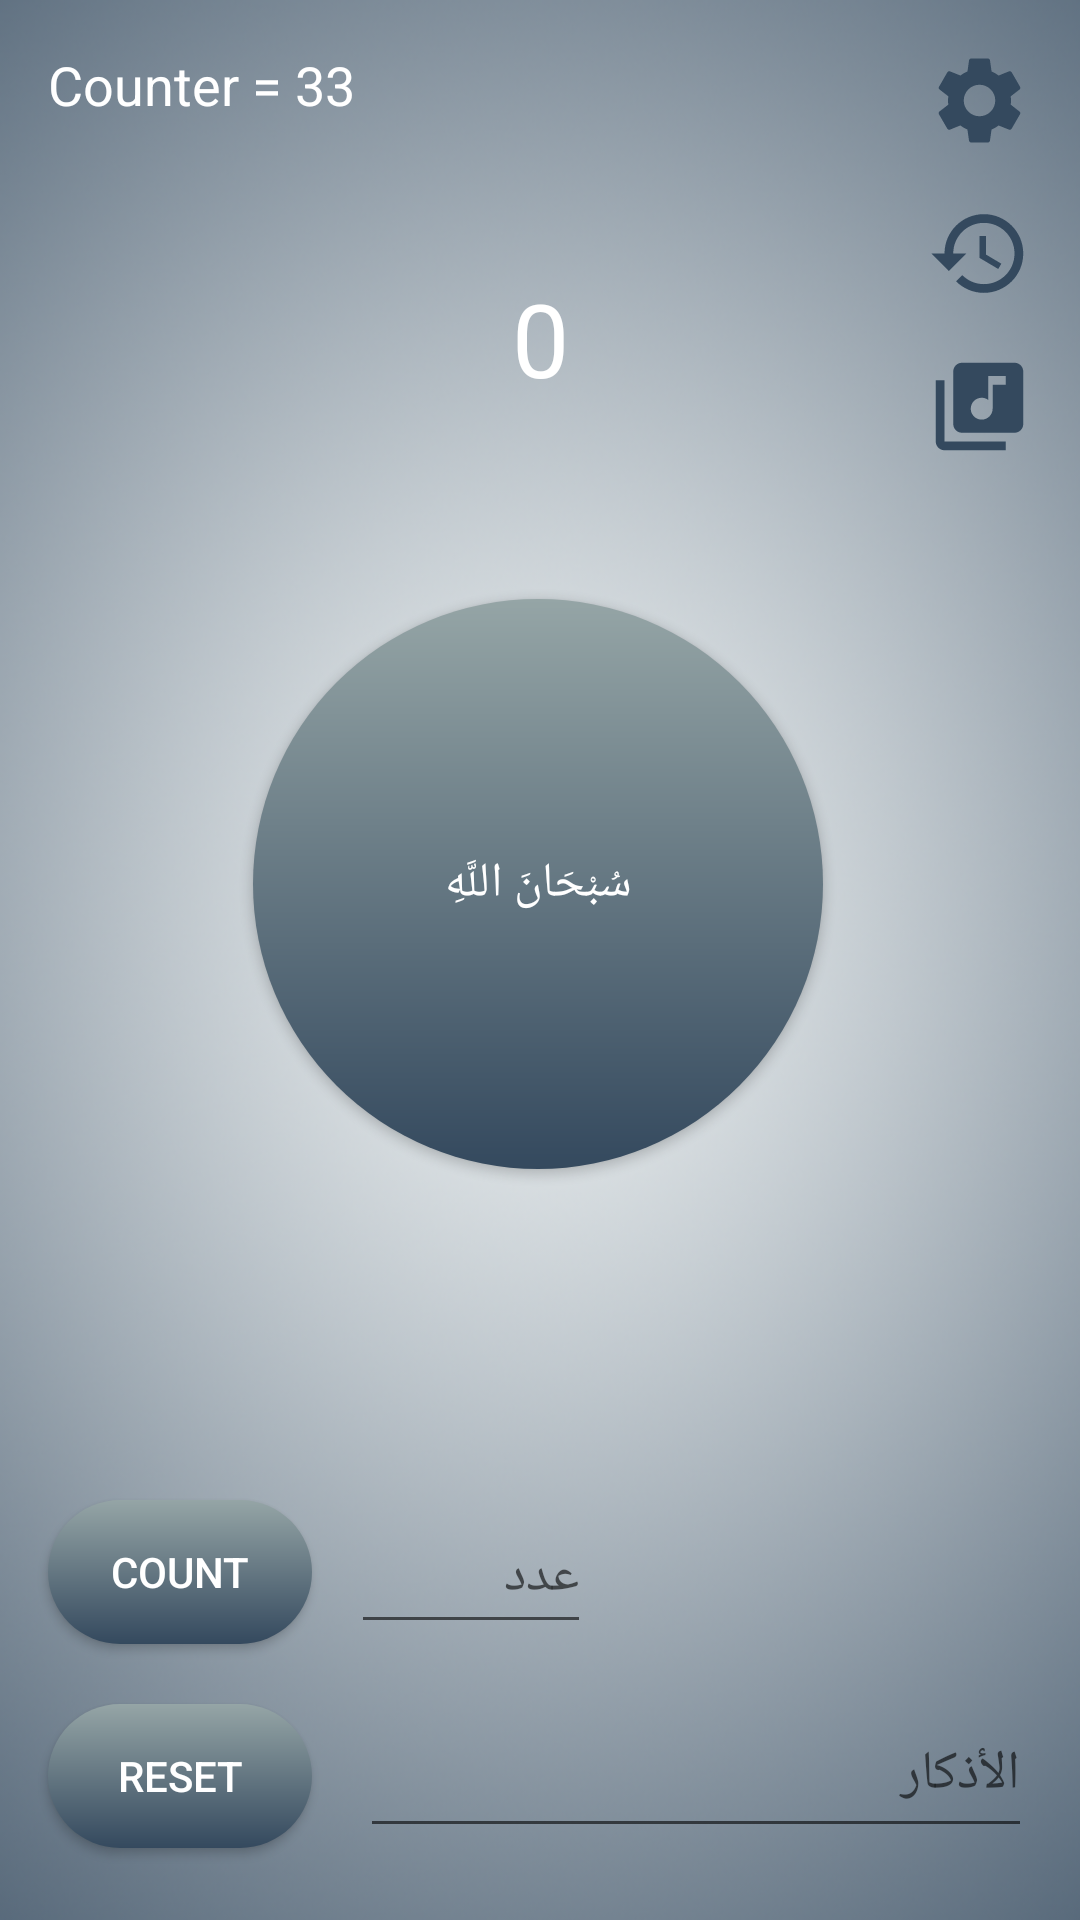

The Android layout XML behind this screen, and the referenced resources:
<!-- AndroidManifest.xml: application theme Theme.AppCompat.DayNight.NoActionBar -->
<!-- res/layout/activity_user.xml -->
<?xml version="1.0" encoding="utf-8"?>
<androidx.constraintlayout.widget.ConstraintLayout xmlns:android="http://schemas.android.com/apk/res/android"
    xmlns:app="http://schemas.android.com/apk/res-auto"
    xmlns:tools="http://schemas.android.com/tools"
    android:layout_width="match_parent"
    android:layout_height="match_parent"
    android:background="@drawable/background_main"
    tools:context=".user">

    <Button
        android:id="@+id/buttonReset2"
        android:layout_width="wrap_content"
        android:layout_height="48dp"
        android:layout_marginStart="16dp"
        android:layout_marginTop="200dp"
        android:layout_marginBottom="24dp"
        android:background="@drawable/button_styles"
        android:hapticFeedbackEnabled="true"
        android:text="@string/res"
        android:textColor="#FFFFFF"
        app:layout_constraintBottom_toBottomOf="parent"
        app:layout_constraintStart_toStartOf="parent"
        app:layout_constraintTop_toBottomOf="@+id/button2"
        app:layout_constraintVertical_bias="1.0" />

    <Button
        android:id="@+id/button2"
        android:layout_width="190dp"
        android:layout_height="190dp"
        android:layout_marginTop="50dp"
        android:layout_marginBottom="25dp"
        android:background="@drawable/button_styles"

        android:hapticFeedbackEnabled="false"
        android:text="@string/ButtonString"
        android:textColor="#FFFFFF"
        android:textSize="16sp"
        app:layout_constraintBottom_toTopOf="@+id/editTextAzkar"
        app:layout_constraintEnd_toEndOf="parent"
        app:layout_constraintHorizontal_bias="0.497"
        app:layout_constraintStart_toStartOf="parent"
        app:layout_constraintTop_toTopOf="parent" />

    <TextView
        android:id="@+id/textView2"
        android:layout_width="wrap_content"
        android:layout_height="wrap_content"
        android:layout_marginTop="16dp"
        android:text="@string/counter"
        android:textColor="#fff"
        android:textSize="34sp"
        app:layout_constraintBottom_toTopOf="@+id/button2"
        app:layout_constraintEnd_toEndOf="parent"
        app:layout_constraintStart_toStartOf="parent"
        app:layout_constraintTop_toTopOf="parent"
        app:layout_constraintVertical_bias="0.534" />

    <EditText
        android:id="@+id/editTextAzkar"
        android:layout_width="0dp"
        android:layout_height="52dp"
        android:layout_marginStart="16dp"
        android:layout_marginEnd="16dp"
        android:layout_marginBottom="24dp"
        android:clickable="false"
        android:ems="10"
        android:focusable="false"
        android:hapticFeedbackEnabled="true"
        android:hint="الأذكار"
        android:maxLength="35"
        android:minHeight="48dp"
        app:layout_constraintBottom_toBottomOf="parent"
        app:layout_constraintEnd_toEndOf="parent"
        app:layout_constraintStart_toEndOf="@+id/buttonReset2" />

    <EditText
        android:id="@+id/editTextCounter"
        android:layout_width="80dp"
        android:layout_height="wrap_content"
        android:layout_marginEnd="16dp"
        android:layout_marginBottom="16dp"
        android:ems="10"
        android:focusable="auto"
        android:hapticFeedbackEnabled="true"
        android:hint="عدد"
        android:inputType="number"
        android:minHeight="48dp"
        app:layout_constraintBottom_toTopOf="@+id/editTextAzkar"
        app:layout_constraintEnd_toEndOf="parent"
        app:layout_constraintHorizontal_bias="0.082"
        app:layout_constraintStart_toEndOf="@+id/buttonReset2" />

    <Button
        android:id="@+id/buttonCounter"
        android:layout_width="wrap_content"
        android:layout_height="wrap_content"
        android:layout_marginStart="16dp"
        android:layout_marginEnd="16dp"
        android:layout_marginBottom="16dp"
        android:background="@drawable/button_styles"
        android:hapticFeedbackEnabled="true"
        android:text="@string/counter2"
        android:textColor="#FFFFFF"
        app:layout_constraintBottom_toTopOf="@+id/editTextAzkar"
        app:layout_constraintEnd_toStartOf="@+id/editTextCounter"
        app:layout_constraintHorizontal_bias="0.0"
        app:layout_constraintStart_toStartOf="parent" />

    <TextView
        android:id="@+id/textCounter"
        android:layout_width="wrap_content"
        android:layout_height="wrap_content"
        android:layout_marginStart="16dp"
        android:layout_marginTop="16dp"
        android:text="@string/CounterText"
        android:textColor="#fff"
        android:textSize="18sp"
        app:layout_constraintStart_toStartOf="parent"
        app:layout_constraintTop_toTopOf="parent" />

    <TextView
        android:id="@+id/textView6"
        android:layout_width="wrap_content"
        android:layout_height="wrap_content"
        android:layout_marginStart="36dp"
        android:layout_marginTop="4dp"
        android:text="@string/textC"
        android:visibility="invisible"
        app:layout_constraintStart_toStartOf="parent"
        app:layout_constraintTop_toBottomOf="@+id/textCounter" />

    <Button
        android:id="@+id/SetttingButton"
        android:layout_width="35sp"
        android:layout_height="35sp"
        android:layout_marginTop="16dp"
        android:layout_marginEnd="16dp"
        android:background="@drawable/ic_baseline_settings_24"
        app:layout_constraintEnd_toEndOf="parent"
        app:layout_constraintTop_toTopOf="parent" />

    <Button
        android:id="@+id/historyButton"
        android:layout_width="35sp"
        android:layout_height="35sp"
        android:layout_marginTop="16dp"
        android:layout_marginEnd="16dp"
        android:background="@drawable/ic_baseline_history_24"
        app:layout_constraintEnd_toEndOf="parent"
        app:layout_constraintTop_toBottomOf="@+id/SetttingButton" />

    <Button
        android:id="@+id/SoundButton"
        android:layout_width="35sp"
        android:layout_height="35sp"
        android:layout_marginTop="16dp"
        android:layout_marginEnd="16dp"
        android:background="@drawable/ic_baseline_library_music_24"
        app:layout_constraintEnd_toEndOf="parent"
        app:layout_constraintTop_toBottomOf="@+id/historyButton" />

</androidx.constraintlayout.widget.ConstraintLayout>
<!-- resources referenced by this layout -->
<resources>
  <!-- drawable background_main: png bitmap (drawable, 291009 bytes) -->
  <!-- drawable button_styles (drawable) -->
  <?xml version="1.0" encoding="utf-8"?>
  <shape xmlns:android="http://schemas.android.com/apk/res/android">
      <gradient
          android:startColor="#34495E"
          android:angle="90"
          android:endColor="#95A5A6"></gradient>
      <corners android:radius="1000sp"></corners>
  
  </shape>
  <!-- drawable ic_baseline_history_24 (drawable) -->
  <vector android:height="24dp" android:tint="#34495E"
      android:viewportHeight="24" android:viewportWidth="24"
      android:width="24dp" xmlns:android="http://schemas.android.com/apk/res/android">
      <path android:fillColor="@android:color/white" android:pathData="M13,3c-4.97,0 -9,4.03 -9,9L1,12l3.89,3.89 0.07,0.14L9,12L6,12c0,-3.87 3.13,-7 7,-7s7,3.13 7,7 -3.13,7 -7,7c-1.93,0 -3.68,-0.79 -4.94,-2.06l-1.42,1.42C8.27,19.99 10.51,21 13,21c4.97,0 9,-4.03 9,-9s-4.03,-9 -9,-9zM12,8v5l4.28,2.54 0.72,-1.21 -3.5,-2.08L13.5,8L12,8z"/>
  </vector>
  <!-- drawable ic_baseline_library_music_24 (drawable) -->
  <vector android:height="24dp" android:tint="#34495E"
      android:viewportHeight="24" android:viewportWidth="24"
      android:width="24dp" xmlns:android="http://schemas.android.com/apk/res/android">
      <path android:fillColor="@android:color/white" android:pathData="M20,2L8,2c-1.1,0 -2,0.9 -2,2v12c0,1.1 0.9,2 2,2h12c1.1,0 2,-0.9 2,-2L22,4c0,-1.1 -0.9,-2 -2,-2zM18,7h-3v5.5c0,1.38 -1.12,2.5 -2.5,2.5S10,13.88 10,12.5s1.12,-2.5 2.5,-2.5c0.57,0 1.08,0.19 1.5,0.51L14,5h4v2zM4,6L2,6v14c0,1.1 0.9,2 2,2h14v-2L4,20L4,6z"/>
  </vector>
  <!-- drawable ic_baseline_settings_24 (drawable) -->
  <vector android:height="24dp" android:tint="#34495E"
      android:viewportHeight="24" android:viewportWidth="24"
      android:width="24dp" xmlns:android="http://schemas.android.com/apk/res/android">
      <path android:fillColor="@android:color/white" android:pathData="M19.14,12.94c0.04,-0.3 0.06,-0.61 0.06,-0.94c0,-0.32 -0.02,-0.64 -0.07,-0.94l2.03,-1.58c0.18,-0.14 0.23,-0.41 0.12,-0.61l-1.92,-3.32c-0.12,-0.22 -0.37,-0.29 -0.59,-0.22l-2.39,0.96c-0.5,-0.38 -1.03,-0.7 -1.62,-0.94L14.4,2.81c-0.04,-0.24 -0.24,-0.41 -0.48,-0.41h-3.84c-0.24,0 -0.43,0.17 -0.47,0.41L9.25,5.35C8.66,5.59 8.12,5.92 7.63,6.29L5.24,5.33c-0.22,-0.08 -0.47,0 -0.59,0.22L2.74,8.87C2.62,9.08 2.66,9.34 2.86,9.48l2.03,1.58C4.84,11.36 4.8,11.69 4.8,12s0.02,0.64 0.07,0.94l-2.03,1.58c-0.18,0.14 -0.23,0.41 -0.12,0.61l1.92,3.32c0.12,0.22 0.37,0.29 0.59,0.22l2.39,-0.96c0.5,0.38 1.03,0.7 1.62,0.94l0.36,2.54c0.05,0.24 0.24,0.41 0.48,0.41h3.84c0.24,0 0.44,-0.17 0.47,-0.41l0.36,-2.54c0.59,-0.24 1.13,-0.56 1.62,-0.94l2.39,0.96c0.22,0.08 0.47,0 0.59,-0.22l1.92,-3.32c0.12,-0.22 0.07,-0.47 -0.12,-0.61L19.14,12.94zM12,15.6c-1.98,0 -3.6,-1.62 -3.6,-3.6s1.62,-3.6 3.6,-3.6s3.6,1.62 3.6,3.6S13.98,15.6 12,15.6z"/>
  </vector>
  <string name="ButtonString">سُبْحَانَ اللَّهِ</string>
  <string name="CounterText">"Counter = 33"</string>
  <string name="counter">0</string>
  <string name="counter2">Count</string>
  <string name="res">Reset</string>
  <string name="textC">"Counter = "</string>
</resources>
